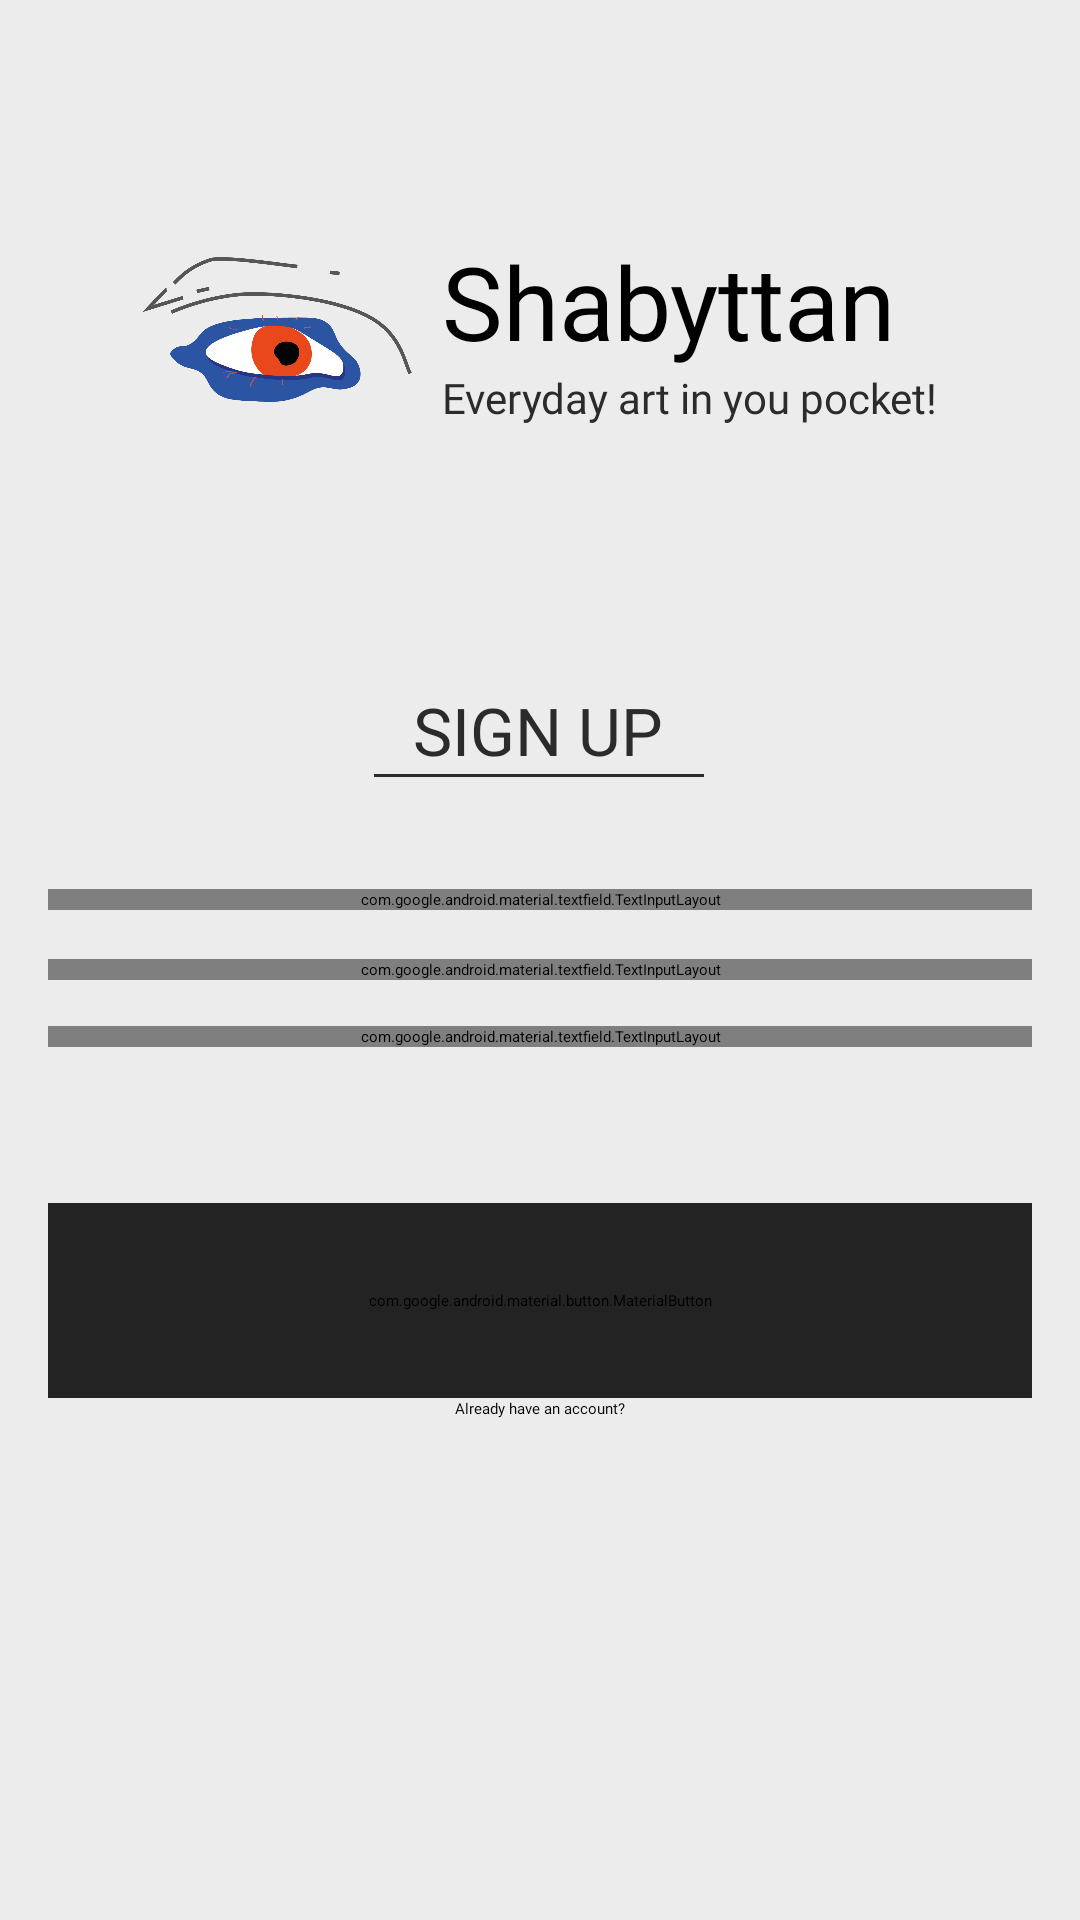

Here is an Android app screen rendered from its layout file. Give the layout XML and the strings, colors and styles it references.
<!-- AndroidManifest.xml: application theme Theme.Shabyttan.Starting -->
<!-- res/layout/fragment_authorization.xml -->
<?xml version="1.0" encoding="utf-8"?>
<androidx.constraintlayout.widget.ConstraintLayout xmlns:android="http://schemas.android.com/apk/res/android"
    xmlns:app="http://schemas.android.com/apk/res-auto"
    xmlns:tools="http://schemas.android.com/tools"
    android:layout_width="match_parent"
    android:layout_height="match_parent"
    android:background="@color/fragment_search_bg"
    android:orientation="vertical"
    tools:context=".presentation.ui.fragments.AuthorizationFragment">

    <LinearLayout
        android:id="@+id/linearLayout"
        android:layout_width="match_parent"
        android:layout_height="wrap_content"
        android:gravity="center"
        app:layout_constraintBottom_toBottomOf="parent"
        app:layout_constraintEnd_toEndOf="parent"
        app:layout_constraintTop_toTopOf="parent"
        app:layout_constraintVertical_bias="0.135">

        <ImageView
            android:layout_width="90dp"
            android:layout_height="wrap_content"
            android:layout_marginEnd="10dp"
            android:adjustViewBounds="true"
            android:src="@drawable/logo" />

        <LinearLayout

            android:layout_width="wrap_content"
            android:layout_height="wrap_content"
            android:orientation="vertical">

            <TextView
                android:layout_width="wrap_content"
                android:layout_height="wrap_content"
                android:fontFamily="@font/montserrat_semibold"
                android:text="@string/app_name"
                android:textColor="@color/art_title"
                android:textSize="34sp" />

            <TextView
                android:id="@+id/subtitleTextView"
                android:layout_width="wrap_content"
                android:layout_height="wrap_content"
                android:fontFamily="@font/roboto"
                android:text="@string/subtitle"
                android:textColor="@color/item_history_text"
                android:textSize="14sp" />

        </LinearLayout>
    </LinearLayout>

    <TextView
        android:id="@+id/signupTextView"
        android:layout_width="wrap_content"
        android:layout_height="wrap_content"
        android:fontFamily="@font/montserrat"
        android:text="@string/sign_up"
        android:textColor="@color/item_history_text"
        android:textSize="22dp"
        app:layout_constraintBottom_toBottomOf="parent"
        app:layout_constraintEnd_toEndOf="parent"
        app:layout_constraintHorizontal_bias="0.498"
        app:layout_constraintStart_toStartOf="parent"
        app:layout_constraintTop_toBottomOf="@+id/linearLayout"
        app:layout_constraintVertical_bias="0.185" />

    <FrameLayout
        android:id="@+id/frameLayout2"
        android:layout_width="110dp"
        android:layout_height="1dp"

        android:background="@color/item_history_text"
        app:layout_constraintEnd_toEndOf="parent"
        app:layout_constraintHorizontal_bias="0.498"
        app:layout_constraintStart_toStartOf="parent"
        app:layout_constraintTop_toBottomOf="@+id/signupTextView" />

    <com.google.android.material.textfield.TextInputLayout
        android:id="@+id/textBox"
        android:layout_width="match_parent"
        android:layout_height="wrap_content"
        android:layout_marginHorizontal="16dp"
        android:hint="@string/username"
        android:textColorHint="@color/auth_box_icon"
        app:boxBackgroundColor="@color/auth_box_bg"
        app:boxCornerRadiusBottomEnd="40dp"
        app:boxCornerRadiusBottomStart="40dp"

        app:boxCornerRadiusTopEnd="40dp"
        app:boxCornerRadiusTopStart="40dp"
        app:endIconMode="custom"
        app:layout_constraintBottom_toBottomOf="parent"
        app:layout_constraintTop_toBottomOf="@+id/frameLayout2"
        app:layout_constraintVertical_bias="0.100000024"
        app:startIconDrawable="@drawable/ic_username"
        app:startIconTint="@color/auth_box_icon"
        tools:layout_editor_absoluteX="16dp">


        <com.google.android.material.textfield.TextInputEditText
            android:id="@+id/usernameTextInput"
            android:layout_width="match_parent"
            android:layout_height="wrap_content"
            android:gravity="center"
            android:imeOptions="actionNext"
            android:inputType="text"
            android:textColor="@color/input_text" />

    </com.google.android.material.textfield.TextInputLayout>

    <com.google.android.material.textfield.TextInputLayout
        android:id="@+id/textBox2"
        android:layout_width="match_parent"
        android:layout_height="wrap_content"
        android:layout_marginHorizontal="16dp"
        android:hint="@string/email"
        android:textColorHint="@color/auth_box_icon"
        app:boxBackgroundColor="@color/auth_box_bg"
        app:boxCornerRadiusBottomEnd="40dp"
        app:boxCornerRadiusBottomStart="40dp"
        app:boxCornerRadiusTopEnd="40dp"
        app:boxCornerRadiusTopStart="40dp"

        app:endIconMode="custom"
        app:layout_constraintBottom_toBottomOf="parent"
        app:layout_constraintTop_toBottomOf="@+id/textBox"
        app:layout_constraintVertical_bias="0.050000012"
        app:startIconDrawable="@drawable/ic_email"
        app:startIconTint="@color/auth_box_icon"
        tools:layout_editor_absoluteX="16dp">


        <com.google.android.material.textfield.TextInputEditText
            android:id="@+id/emailTextInput"
            android:layout_width="match_parent"
            android:layout_height="wrap_content"
            android:gravity="center"
            android:imeOptions="actionNext"
            android:inputType="textEmailAddress"
            android:textColor="@color/input_text" />

    </com.google.android.material.textfield.TextInputLayout>

    <com.google.android.material.textfield.TextInputLayout
        android:id="@+id/textBox3"
        android:layout_width="match_parent"
        android:layout_height="wrap_content"
        android:layout_marginHorizontal="16dp"
        android:hint="@string/password"
        android:textColorHint="@color/auth_box_icon"
        app:boxBackgroundColor="@color/auth_box_bg"
        app:boxCornerRadiusBottomEnd="40dp"
        app:boxCornerRadiusBottomStart="40dp"
        app:boxCornerRadiusTopEnd="40dp"
        app:boxCornerRadiusTopStart="40dp"
        app:endIconMode="custom"
        app:layout_constraintBottom_toBottomOf="parent"
        app:layout_constraintTop_toBottomOf="@+id/textBox2"
        app:layout_constraintVertical_bias="0.050000012"
        app:startIconDrawable="@drawable/ic_password"
        app:startIconTint="@color/auth_box_icon"

        tools:layout_editor_absoluteX="16dp">


        <com.google.android.material.textfield.TextInputEditText
            android:id="@+id/passwordTextInput"
            android:layout_width="match_parent"
            android:layout_height="wrap_content"
            android:gravity="center"
            android:imeOptions="actionDone"
            android:inputType="textPassword"
            android:textColor="@color/input_text" />

    </com.google.android.material.textfield.TextInputLayout>

    <com.google.android.material.button.MaterialButton
        android:id="@+id/signupButton"
        android:layout_width="match_parent"
        android:layout_height="65dp"
        android:layout_marginHorizontal="16dp"
        android:backgroundTint="@color/button_bg"
        android:fontFamily="@font/montserrat_semibold"
        android:text="@string/sign_up"
        android:textColor="@color/button_text"
        android:textSize="18sp"
        app:layout_constraintBottom_toBottomOf="parent"
        app:layout_constraintTop_toBottomOf="@+id/textBox3"
        app:layout_constraintVertical_bias="0.23000002"
        tools:layout_editor_absoluteX="16dp" />

    <TextView
        android:id="@+id/haveAccTextView"
        android:layout_width="wrap_content"
        android:layout_height="wrap_content"
        android:text="@string/have_account"
        android:fontFamily="@font/roboto"
        android:textColor="@color/art_title"
        app:layout_constraintBottom_toBottomOf="parent"
        app:layout_constraintEnd_toEndOf="parent"
        app:layout_constraintStart_toStartOf="parent"
        app:layout_constraintTop_toBottomOf="@+id/signupButton"
        app:layout_constraintVertical_bias="0.0" />

</androidx.constraintlayout.widget.ConstraintLayout>
<!-- resources referenced by this layout -->
<resources>
  <color name="art_title">#000000</color>
  <color name="auth_box_bg">#E3E3E3</color>
  <color name="auth_box_icon">#222222</color>
  <color name="button_bg">#232323</color>
  <color name="button_text">#FFFFFF</color>
  <color name="fragment_search_bg">#ECECEC</color>
  <color name="input_text">#000000</color>
  <color name="item_history_text">#2B2B2B</color>
  <!-- drawable ic_email (drawable) -->
  <vector xmlns:android="http://schemas.android.com/apk/res/android"
      android:width="24dp"
      android:height="25dp"
      android:viewportWidth="24"
      android:viewportHeight="25">
    <path
        android:pathData="M20,5H4C2.9,5 2.01,5.9 2.01,7L2,19C2,20.1 2.9,21 4,21H20C21.1,21 22,20.1 22,19V7C22,5.9 21.1,5 20,5ZM20,9L12,14L4,9V7L12,12L20,7V9Z"
        android:fillColor="#ffffff"/>
  </vector>
  <!-- drawable ic_username (drawable) -->
  <vector xmlns:android="http://schemas.android.com/apk/res/android"
      android:width="24dp"
      android:height="25dp"
      android:viewportWidth="24"
      android:viewportHeight="25">
    <path
        android:pathData="M12,3C13.326,3 14.598,3.527 15.535,4.464C16.473,5.402 17,6.674 17,8C17,9.326 16.473,10.598 15.535,11.535C14.598,12.473 13.326,13 12,13C10.674,13 9.402,12.473 8.464,11.535C7.527,10.598 7,9.326 7,8C7,6.674 7.527,5.402 8.464,4.464C9.402,3.527 10.674,3 12,3ZM12,15.5C17.525,15.5 22,17.737 22,20.5V23H2V20.5C2,17.737 6.475,15.5 12,15.5Z"
        android:fillColor="#ffffff"/>
  </vector>
  <string name="app_name">Shabyttan</string>
  <string name="email">E-mail</string>
  <string name="have_account">Already have an account?</string>
  <string name="password">Password</string>
  <string name="sign_up">SIGN UP</string>
  <string name="subtitle">Everyday art in you pocket!</string>
  <string name="username">Username</string>
  <style name="Theme.Shabyttan.Starting" parent="Theme.SplashScreen">
          <item name="windowSplashScreenBackground">@color/fragment_search_bg</item>
          <item name="windowSplashScreenAnimatedIcon">@drawable/avd_anim</item>
          <item name="windowSplashScreenAnimationDuration">1000</item>
          <item name="postSplashScreenTheme">@style/Theme.Shabyttan</item>
      </style>
  <style name="Theme.Shabyttan" parent="Base.Theme.Shabyttan" />
  <style name="Base.Theme.Shabyttan" parent="Theme.Material3.DayNight.NoActionBar">
          
          
          <item name="bottomNavigationStyle">@style/Widget.App.BottomNavigationView</item>
          
          <item name="android:statusBarColor">@color/ic_bg_color_checked</item>
          <item name="floatingActionButtonStyle">@style/FloatingActionButtonStyle</item>
          <item name="android:navigationBarColor">#7A7A7A</item>
  
          
          <item name="materialCalendarStyle">@style/Widget.MaterialComponents.MaterialCalendar</item>
      </style>
  <style name="Widget.App.BottomNavigationView" parent="Widget.MaterialComponents.BottomNavigationView.Colored">
          <item name="materialThemeOverlay">@style/ThemeOverlay.App.BottomNavigationView</item>
      </style>
  <color name="ic_bg_color_checked">#3A3A3A</color>
  <style name="FloatingActionButtonStyle" parent="Widget.Design.FloatingActionButton">
          <item name="shapeAppearanceOverlay">@style/FabShapeStyle1</item>
          <item name="borderWidth">0dp</item>
      </style>
  <style name="ThemeOverlay.App.BottomNavigationView" parent="">
          <item name="colorPrimary">@android:color/transparent</item>
          <item name="colorOnPrimary">@android:color/transparent</item>
      </style>
  <style name="FabShapeStyle1" parent="ShapeAppearance.MaterialComponents.SmallComponent">
          <item name="cornerSize">50%</item>
      </style>
</resources>
